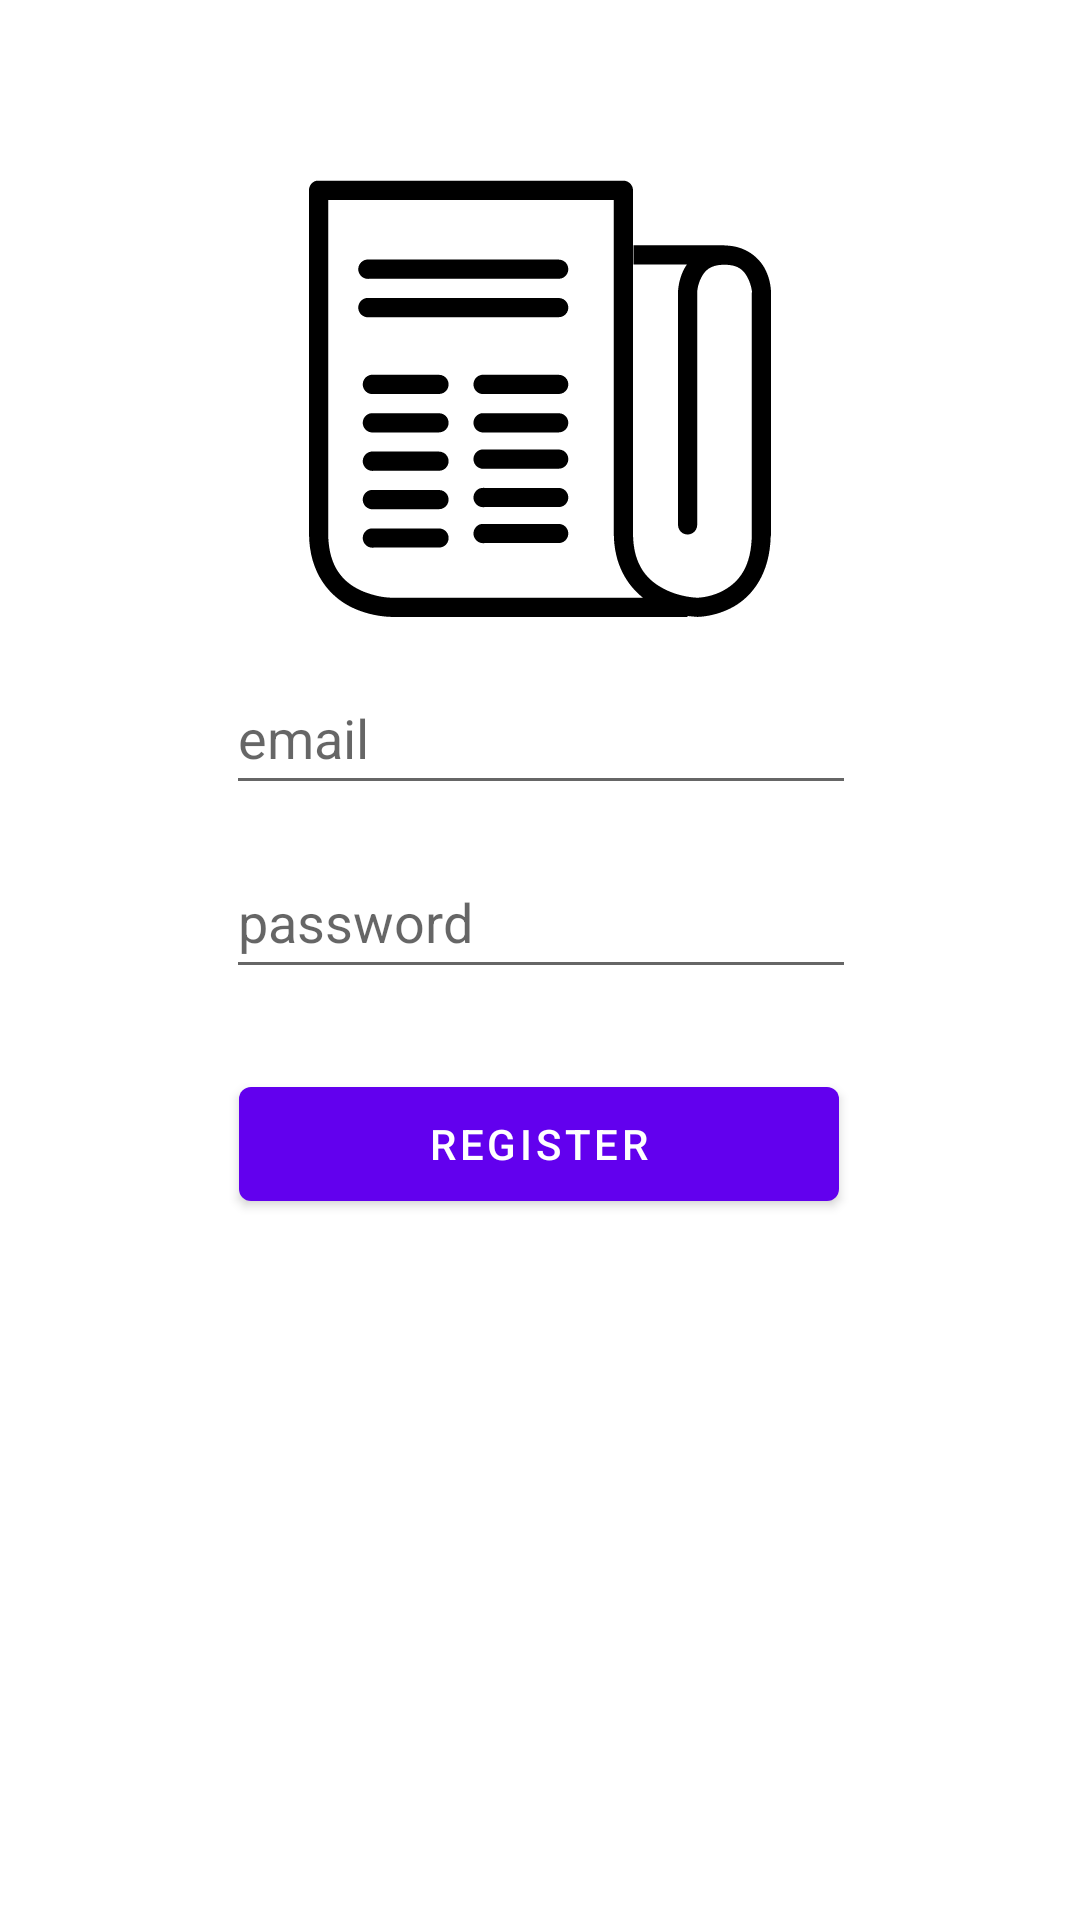

Reconstruct the res/layout file that produces this screen, plus the resources it refers to.
<!-- AndroidManifest.xml: activity theme Theme.Newsuty.NoActionBar -->
<!-- res/layout/activity_register.xml -->
<?xml version="1.0" encoding="utf-8"?>
<androidx.constraintlayout.widget.ConstraintLayout xmlns:android="http://schemas.android.com/apk/res/android"
    xmlns:app="http://schemas.android.com/apk/res-auto"
    android:id="@+id/Register"
    android:layout_width="match_parent"
    android:layout_height="match_parent">

    <EditText
        android:id="@+id/RegisterEmail"
        android:layout_width="wrap_content"
        android:layout_height="wrap_content"
        android:ems="10"
        android:hint="@string/email"
        android:inputType="textEmailAddress"
        android:minHeight="48dp"
        app:layout_constraintBottom_toTopOf="@+id/RegisterPassword"
        app:layout_constraintEnd_toEndOf="parent"
        app:layout_constraintHorizontal_bias="0.502"
        app:layout_constraintStart_toStartOf="parent"
        app:layout_constraintTop_toTopOf="parent"
        app:layout_constraintVertical_bias="0.943" />

    <EditText
        android:id="@+id/RegisterPassword"
        android:layout_width="wrap_content"
        android:layout_height="wrap_content"
        android:ems="10"
        android:hint="@string/password"
        android:inputType="textPassword"
        android:minHeight="48dp"
        app:layout_constraintBottom_toBottomOf="parent"
        app:layout_constraintStart_toStartOf="@+id/RegisterEmail"
        app:layout_constraintTop_toTopOf="parent"
        app:layout_constraintVertical_bias="0.476" />

    <Button
        android:id="@+id/RegisterBtnRegister"
        android:layout_width="200dp"
        android:layout_height="50dp"
        android:text="@string/register"
        app:layout_constraintBottom_toBottomOf="parent"
        app:layout_constraintEnd_toEndOf="parent"
        app:layout_constraintHorizontal_bias="0.497"
        app:layout_constraintStart_toStartOf="parent"
        app:layout_constraintTop_toBottomOf="@+id/RegisterPassword"
        app:layout_constraintVertical_bias="0.103" />

    <ImageView
        android:id="@+id/imageView"
        android:layout_width="0dp"
        android:layout_height="160dp"
        android:layout_marginStart="68dp"
        android:layout_marginEnd="68dp"
        app:layout_constraintBottom_toTopOf="@+id/RegisterEmail"
        app:layout_constraintEnd_toEndOf="parent"
        app:layout_constraintStart_toStartOf="parent"
        app:layout_constraintTop_toTopOf="parent"
        app:layout_constraintVertical_bias="0.849"
        app:srcCompat="@drawable/ic_logo" />

</androidx.constraintlayout.widget.ConstraintLayout>
<!-- resources referenced by this layout -->
<resources>
  <!-- drawable ic_logo: vector/xml drawable (drawable, 6302 chars, omitted) -->
  <string name="email">email</string>
  <string name="password">password</string>
  <string name="register">register</string>
  <style name="Theme.Newsuty.NoActionBar">
          <item name="windowActionBar">false</item>
          <item name="windowNoTitle">true</item>
      </style>
</resources>
